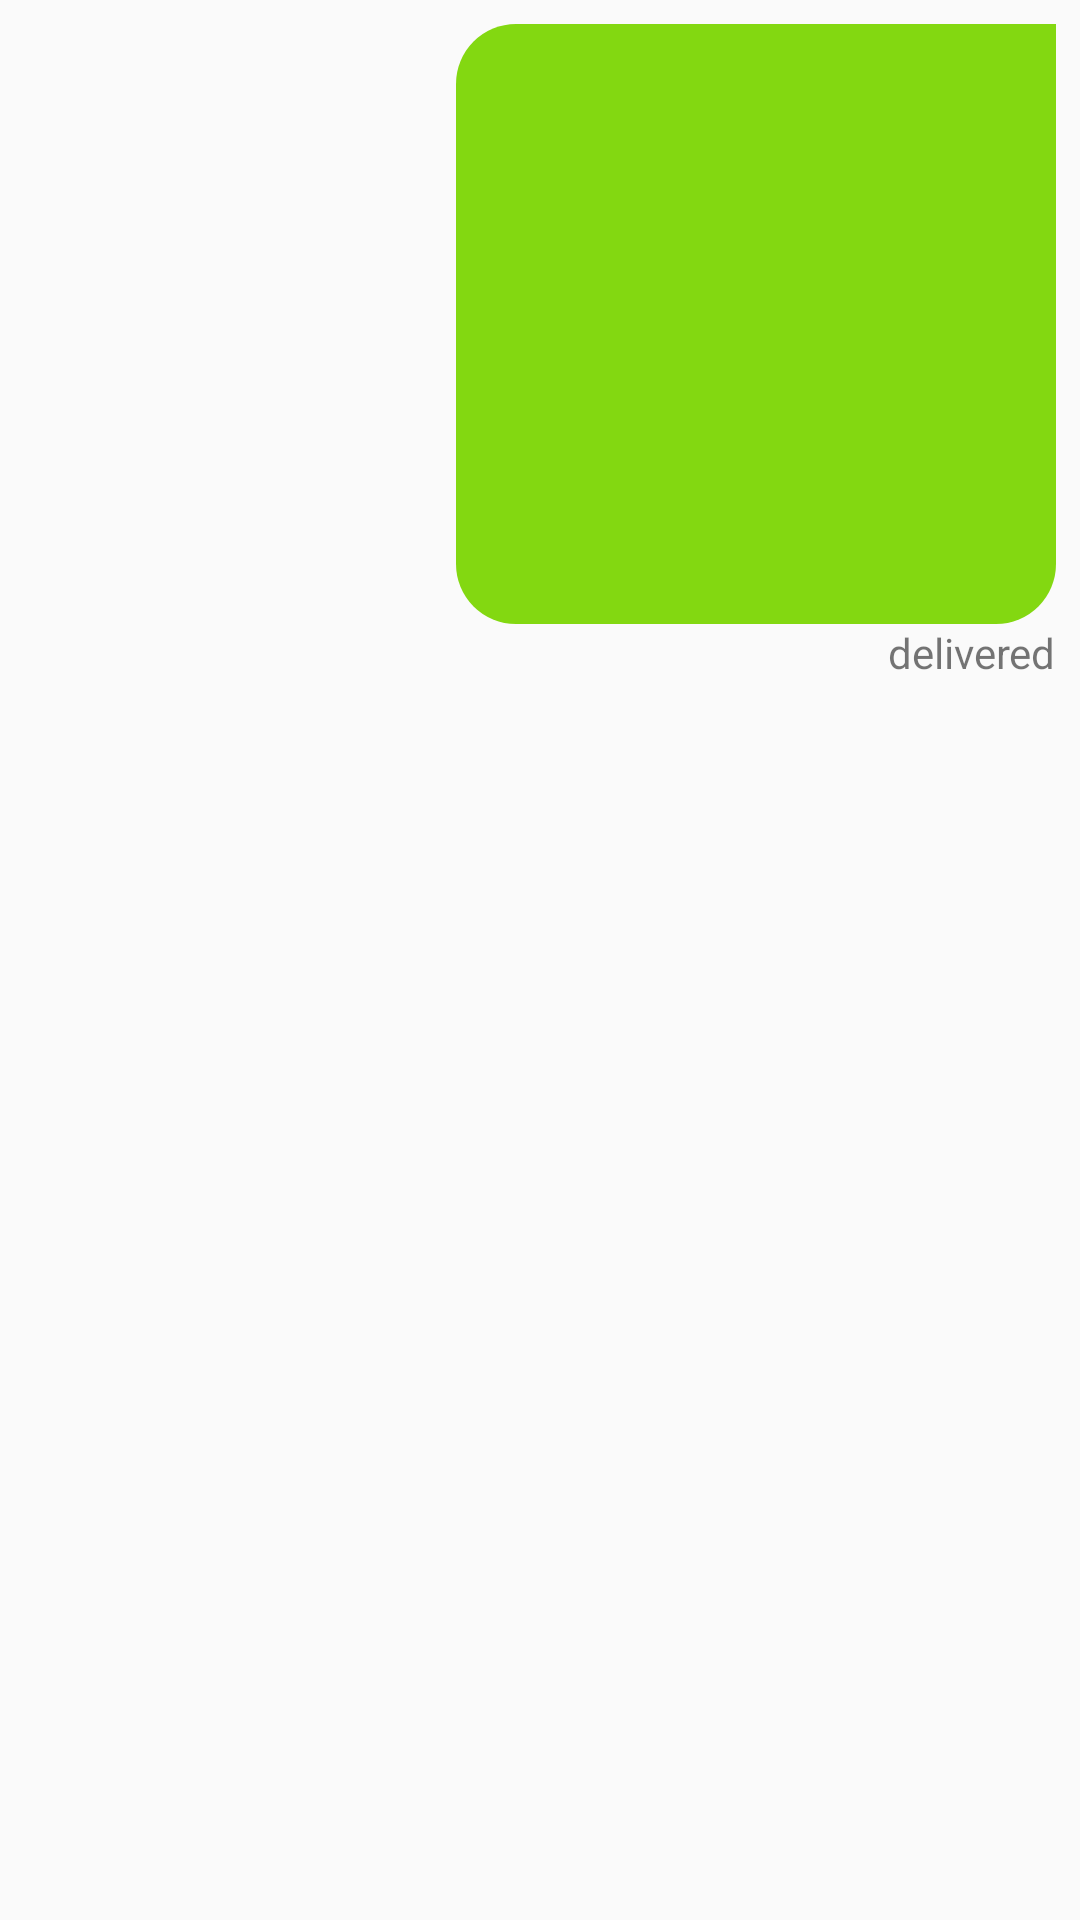

The Android layout XML behind this screen, and the referenced resources:
<!-- AndroidManifest.xml: application theme AppTheme -->
<!-- res/layout/img_rt.xml -->
<?xml version="1.0" encoding="utf-8"?>
<RelativeLayout
    xmlns:android="http://schemas.android.com/apk/res/android"
    android:orientation="vertical"
    android:layout_width="match_parent"
    android:layout_height="wrap_content"
    android:padding="8dp">

    <RelativeLayout
        android:layout_width="match_parent"
        android:layout_height="wrap_content"
        android:layout_alignParentRight="true">

        <ImageView
            android:id="@+id/image_msg"
            android:layout_width="200dp"
            android:layout_height="200dp"
            android:layout_alignParentRight="true"
            android:background="@drawable/background_right"
            android:padding="5dp"/>

        <ImageView
            android:id="@+id/seen_img"
            android:layout_width="30dp"
            android:layout_height="30dp"
            android:layout_alignParentRight="true"
            android:layout_alignParentEnd="true"
            android:layout_below="@id/image_msg"/>


        <TextView
            android:id="@+id/text_seen"
            android:layout_width="wrap_content"
            android:layout_height="wrap_content"
            android:text="delivered"
            android:layout_below="@id/image_msg"
            android:layout_alignParentRight="true"
            android:layout_alignParentEnd="true"/>

    </RelativeLayout>

</RelativeLayout>
<!-- resources referenced by this layout -->
<resources>
  <!-- drawable background_right (drawable) -->
  <?xml version="1.0" encoding="utf-8"?>
  <shape xmlns:android="http://schemas.android.com/apk/res/android">
  
  <corners
      android:radius="20dp"
      android:topRightRadius="0dp"/>
  <solid android:color="#83D811"/>
  </shape>
  <style name="AppTheme" parent="Theme.AppCompat.Light.NoActionBar">
          
          <item name="colorPrimary">@color/colorPrimary</item>
          <item name="colorPrimaryDark">@color/colorPrimary</item>
          <item name="colorAccent">@color/colorAccent</item>
          <item name="actionOverflowButtonStyle">@style/DotsTheme</item>
      </style>
  <color name="colorPrimary">#F8A42B</color>
  <color name="colorAccent">#1Dee1D</color>
  <style name="DotsTheme" parent="@style/Widget.AppCompat.ActionButton.Overflow">
          <item name="android:tint">#fff</item>
      </style>
</resources>
